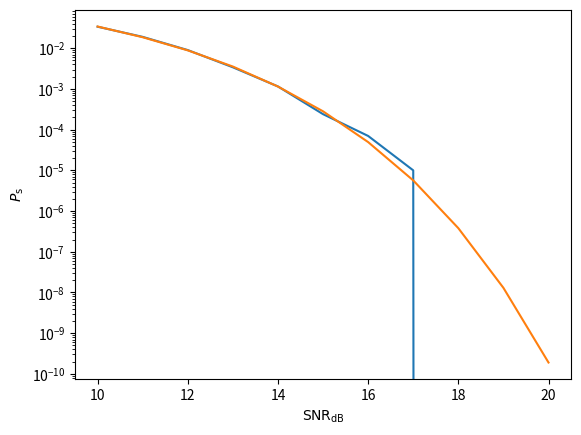

Write the Python code that produced this figure.
#!/usr/bin/env python3
# -*- coding: utf-8 -*-
"""
Created on Wed Nov  6 09:44:54 2019

[redacted]
"""
import random
import numpy as np
import matplotlib.pyplot as plt
from scipy import special

def Qfunction(x):    
    return 0.5 * special.erfc( x / np.sqrt(2.0) )

def pam_symbol(m,M):
    return 2.0 * m - M + 1.0
    
def random_symbols(Q,M):    
    indxs = [random.randint(0,M-1) for i in range(int(Q))]
    indxs = np.array(indxs)
    symbols = pam_symbol(indxs,M)
    return symbols

def shortest_distance(symbols,constellation):
    
    decoded_symbols = np.zeros(symbols.size)
    
    for i,symbol in enumerate(symbols):
        d = np.abs(symbol - constellation)
        p = np.argmin(d)
        decoded_symbols[i] = constellation[p]
    
    return(decoded_symbols)

def count_errors(symbols1,symbols2):
    e = (np.abs(symbols2 - symbols1) > 0 ).astype(int)
    return np.sum(e)
            
Q = 1e5
SNRsperbitdB = np.arange(10.0,21.0,1.0)
M = 4

SNRperbits = 10.0 ** (SNRsperbitdB / 10.0)
SNRs = SNRperbits * np.log2(M)
signal_power = (M**2.0-1.0) / 3.0
noise_powers = signal_power / SNRs

errors = np.zeros(SNRs.size)
Ps = np.zeros(SNRs.size)

constellation = pam_symbol(np.arange(M),M)
Ns = noise_powers.size

for i,noise_power in enumerate(noise_powers):
    symbols = random_symbols(Q,M)
    noise = np.sqrt(noise_power) * np.random.randn(int(Q))
    received_samples = symbols + noise
    received_symbols = shortest_distance(received_samples,constellation)
    errors[i] = count_errors(received_symbols,symbols)
    Ps[i] = errors[i] / Q
    print('Starting iteration for %d /%d errors = %d' %(i+1, Ns, errors[i] ) )

g = 3.0 * np.log2(M) / ( M**2-1 ) * SNRperbits
Ps_an = 2.0 * (M - 1) / M *Qfunction( np.sqrt(g) )
  
plt.close('all')
plt.figure()    
plt.semilogy(SNRsperbitdB,Ps)
plt.semilogy(SNRsperbitdB,Ps_an)

plt.xlabel('$\mathrm{SNR}_\mathrm{dB}$')
plt.ylabel('$P_\mathrm{s}$')

plt.savefig('PsPAM.png')

    
    
    
